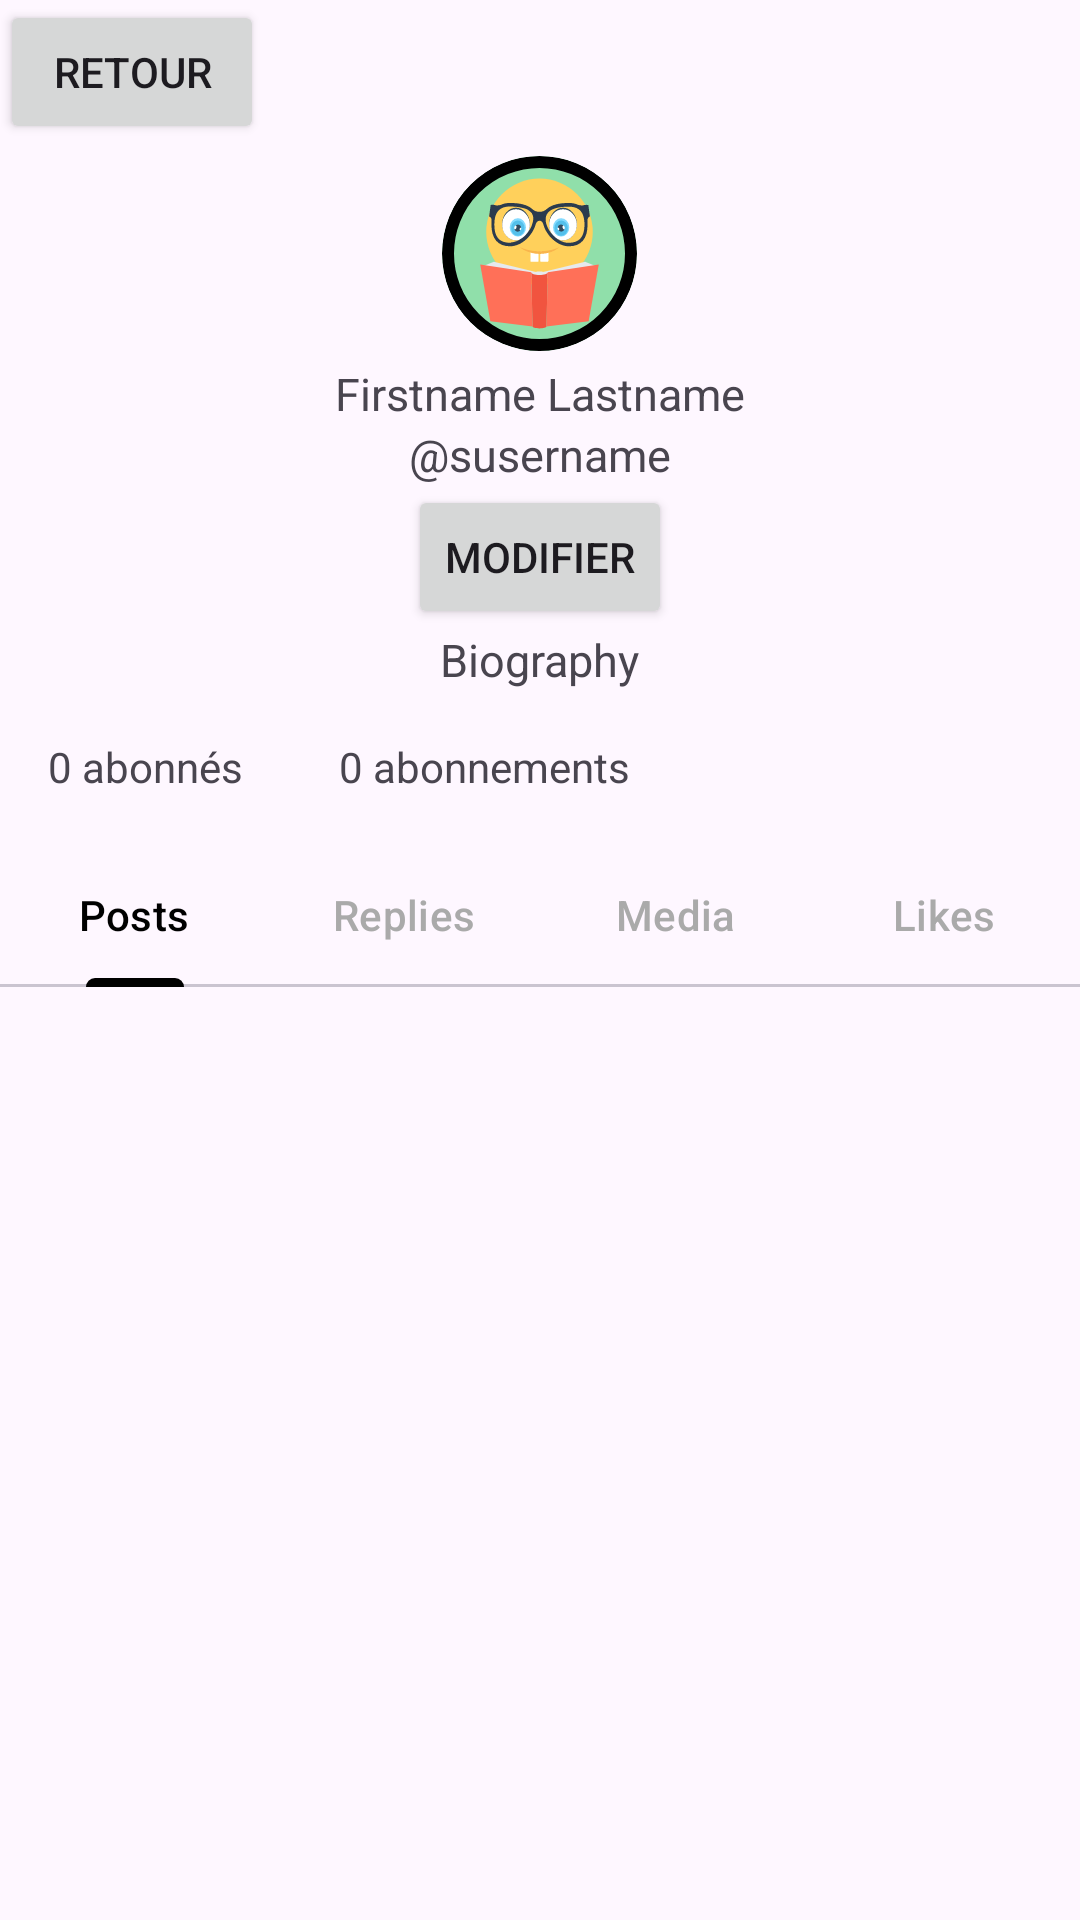

This screen was rendered from an Android layout file. Write that file and the resources it references.
<!-- AndroidManifest.xml: application theme Theme.Twitter_like -->
<!-- res/layout/profile_fragment.xml -->
<?xml version="1.0" encoding="utf-8"?>
<LinearLayout xmlns:android="http://schemas.android.com/apk/res/android"
    xmlns:app="http://schemas.android.com/apk/res-auto"
    android:layout_width="match_parent"
    android:layout_height="match_parent"
    android:orientation="vertical">

    <LinearLayout
        android:layout_width="match_parent"
        android:layout_height="wrap_content"
        android:gravity="center"
        android:orientation="vertical">

        <Button
            android:id="@+id/profile_fragment_back"
            android:layout_width="wrap_content"
            android:layout_height="wrap_content"
            android:layout_gravity="start"
            android:text="Retour" />

        <com.google.android.material.card.MaterialCardView
            android:id="@+id/profile_material_card_view"
            android:layout_width="65dp"
            android:layout_height="65dp"
            android:layout_marginHorizontal="4dp"
            android:layout_marginVertical="4dp"
            app:cardCornerRadius="50dp"
            app:strokeColor="@color/black"
            app:strokeWidth="4dp">

            <ImageView
                android:id="@+id/profile_picture"
                android:layout_width="wrap_content"
                android:layout_height="wrap_content"
                android:contentDescription="@string/tweet_profile_picture_content_description"
                android:src="@drawable/profile_picture2" />
        </com.google.android.material.card.MaterialCardView>

        <TextView
            android:id="@+id/profile_firstname_lastname"
            android:layout_width="wrap_content"
            android:layout_height="wrap_content"
            android:layout_marginHorizontal="2dp"
            android:maxLength="20"
            android:text="@string/tweet_firstname_lastname"
            android:textSize="15sp" />

        <TextView
            android:id="@+id/profile_username"
            android:layout_width="wrap_content"
            android:layout_height="wrap_content"
            android:layout_marginHorizontal="2dp"
            android:maxLength="15"
            android:text="@string/tweet_username"
            android:textSize="15sp" />

        <Button
            android:id="@+id/profile_update_dialog"
            android:layout_width="wrap_content"
            android:layout_height="wrap_content"
            android:layout_gravity="center"
            android:text="Modifier" />

        <TextView
            android:id="@+id/profile_biography"
            android:layout_width="wrap_content"
            android:layout_height="wrap_content"
            android:layout_marginHorizontal="2dp"
            android:text="Biography"
            android:textSize="15sp" />

        <LinearLayout
            android:layout_width="match_parent"
            android:layout_height="wrap_content"
            android:orientation="horizontal">

            <TextView
                android:id="@+id/open_followings_dialog"
                android:layout_width="wrap_content"
                android:layout_height="wrap_content"
                android:padding="16dp"
                android:text="0 abonnés" />

            <TextView
                android:id="@+id/open_followers_dialog"
                android:layout_width="wrap_content"
                android:layout_height="wrap_content"
                android:padding="16dp"
                android:text="0 abonnements" />
        </LinearLayout>


    </LinearLayout>

    <com.google.android.material.tabs.TabLayout
        android:id="@+id/tab_profile_layout"
        android:layout_width="match_parent"
        android:layout_height="wrap_content"
        app:tabIndicatorColor="@color/black"
        app:tabSelectedTextColor="@color/black"
        app:tabTextColor="@android:color/darker_gray">

        <com.google.android.material.tabs.TabItem
            android:layout_width="wrap_content"
            android:layout_height="wrap_content"
            android:text="Posts" />

        <com.google.android.material.tabs.TabItem
            android:layout_width="wrap_content"
            android:layout_height="wrap_content"
            android:text="Replies" />

        <com.google.android.material.tabs.TabItem
            android:layout_width="wrap_content"
            android:layout_height="wrap_content"
            android:text="Media" />

        <com.google.android.material.tabs.TabItem
            android:layout_width="wrap_content"
            android:layout_height="wrap_content"
            android:text="Likes" />
    </com.google.android.material.tabs.TabLayout>

    <androidx.viewpager2.widget.ViewPager2
        android:id="@+id/profile_view_page"
        android:layout_width="match_parent"
        android:layout_height="match_parent" />


</LinearLayout>
<!-- resources referenced by this layout -->
<resources>
  <color name="black">#FF000000</color>
  <!-- drawable profile_picture2: vector/xml drawable (drawable, 6345 chars, omitted) -->
  <string name="tweet_firstname_lastname">Firstname Lastname</string>
  <string name="tweet_profile_picture_content_description">Profile picture</string>
  <string name="tweet_username">@susername</string>
  <style name="Theme.Twitter_like" parent="Base.Theme.Twitter_like" />
  <style name="Base.Theme.Twitter_like" parent="Theme.Material3.DayNight.NoActionBar">
          
          
      </style>
</resources>
